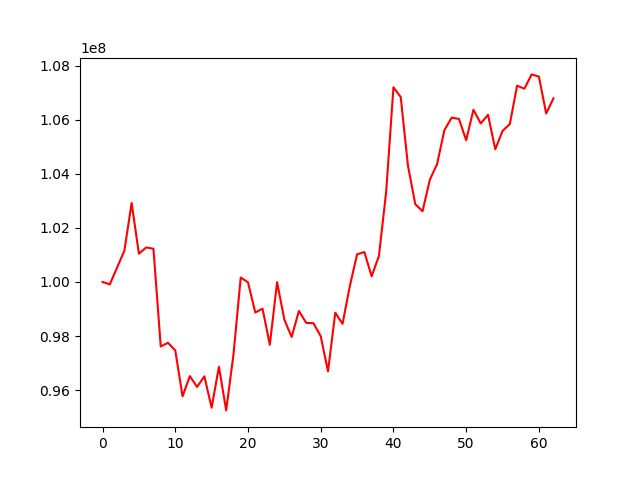

Values plotted in this chart, from the file beside it:
, 0
0, 100000000
1, 99910729
2, 100533221
3, 101152017
4, 102922008
5, 101045348
6, 101276516
7, 101227456
8, 97615477
9, 97749104
10, 97467935
11, 95769907
12, 96516211
13, 96117828
14, 96509412
15, 95348326
16, 96863348
17, 95249028
18, 97309781
19, 100164047
20, 99984586
21, 98868245
22, 99013368
23, 97675628
24, 99990902
25, 98602324
26, 97964283
27, 98927365
28, 98488864
29, 98472788
30, 97990949
31, 96692812
32, 98860572
33, 98450956
34, 99846208
35, 101021925
36, 101107244
37, 100208860
38, 100959552
39, 103337514
40, 107201394
41, 106837680
42, 104289674
43, 102876860
44, 102616619
45, 103778036
46, 104359766
47, 105611518
48, 106076425
49, 106031524
50, 105242545
51, 106370612
52, 105861262
53, 106181608
54, 104906859
55, 105587021
56, 105840173
57, 107261049
58, 107145125
59, 107676755
... 3 more rows
